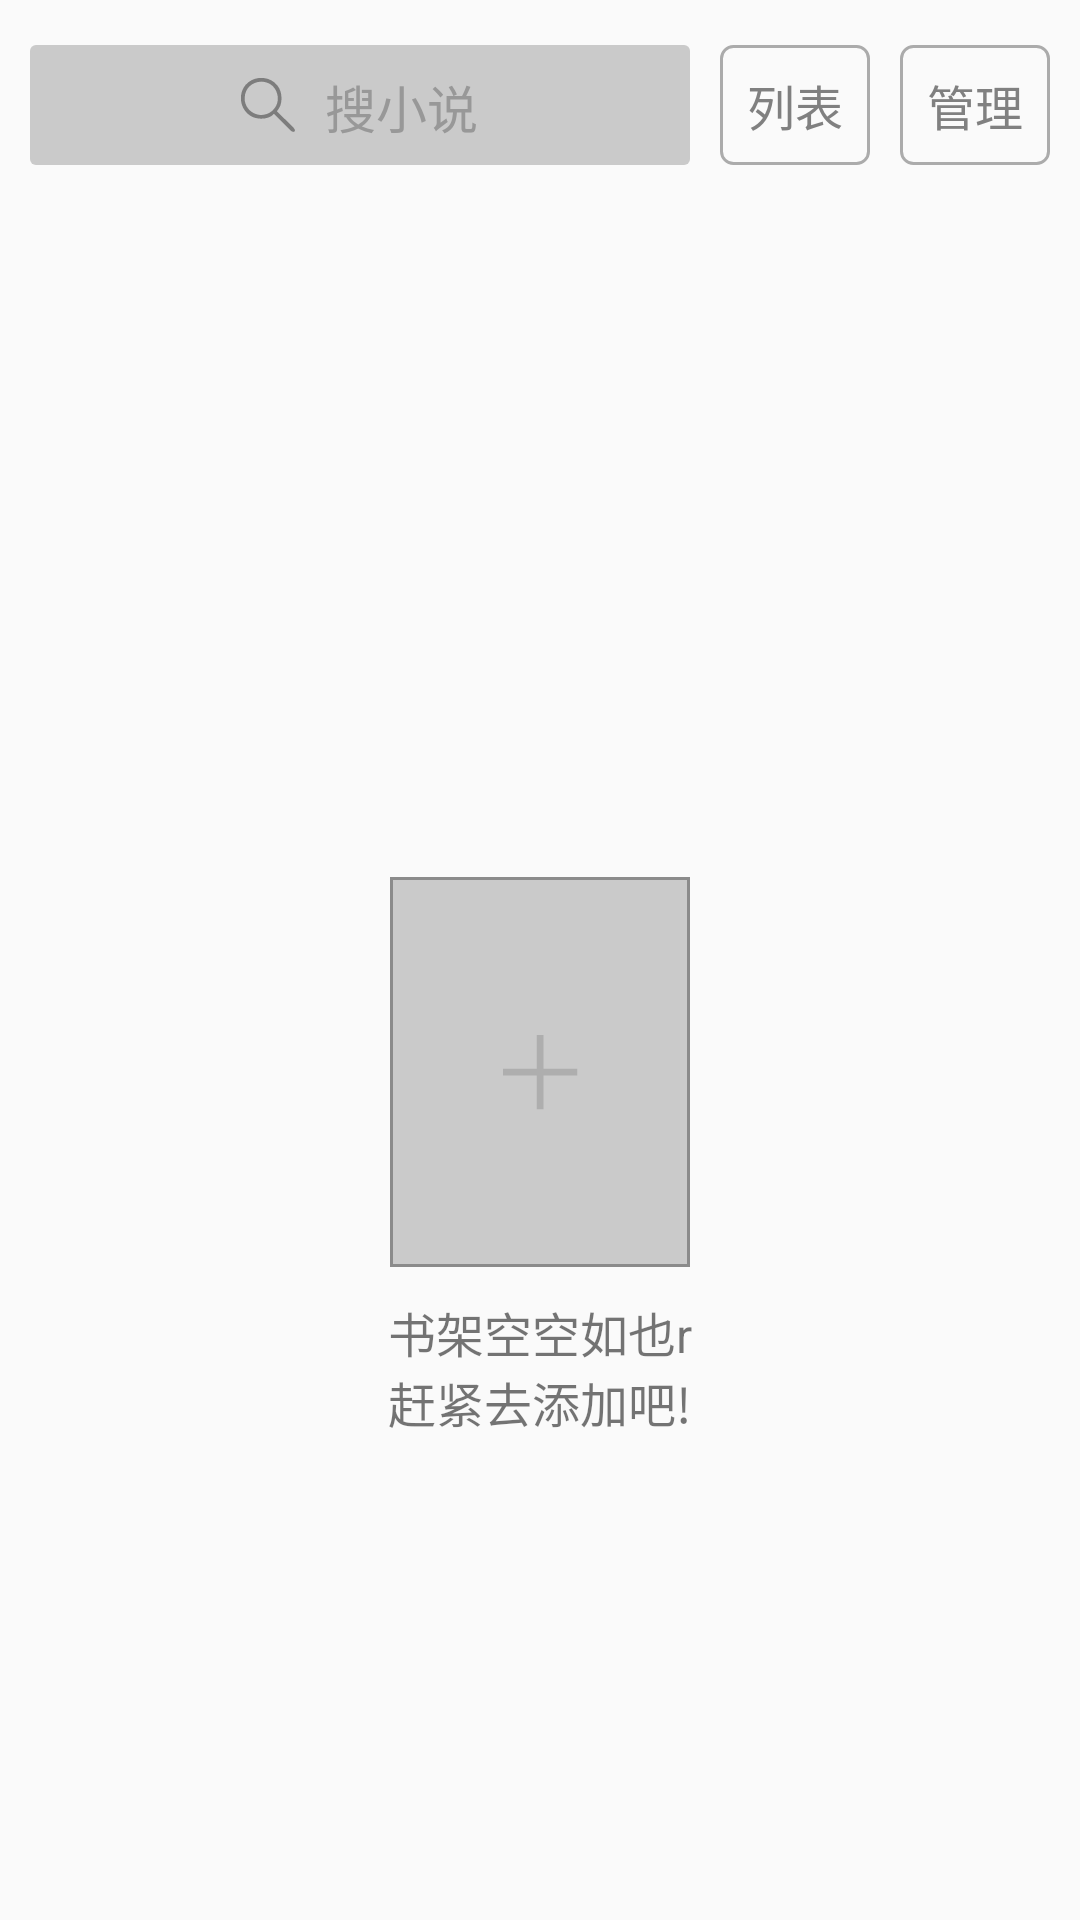

Android layout source for this screen:
<!-- AndroidManifest.xml: application theme AppTheme -->
<!-- res/layout/content_main.xml -->
<?xml version="1.0" encoding="utf-8"?>
<LinearLayout xmlns:android="http://schemas.android.com/apk/res/android"
    xmlns:app="http://schemas.android.com/apk/res-auto"
    xmlns:tools="http://schemas.android.com/tools"
    android:layout_width="match_parent"
    android:layout_height="match_parent"
    android:orientation="vertical"
    android:paddingLeft="10dp"
    android:paddingRight="10dp"
    app:layout_behavior="@string/appbar_scrolling_view_behavior"
    tools:context=".activity.MainActivity"
    tools:showIn="@layout/activity_main">


    <RelativeLayout
        android:layout_width="match_parent"
        android:layout_height="wrap_content"
        android:layout_marginTop="15dp">

        <Button
            android:id="@+id/management"
            android:layout_width="wrap_content"
            android:layout_height="wrap_content"
            android:layout_alignParentRight="true"
            android:minHeight="40dp"
            android:minWidth="50dp"
            android:background="@drawable/btn_bg"
            android:text="管理"
            android:textColor="#808080"
            android:textSize="16sp" />

        <Button
            android:id="@+id/list_or_grid"
            android:layout_width="wrap_content"
            android:layout_height="wrap_content"
            android:layout_toLeftOf="@id/management"
            android:layout_marginRight="10dp"
            android:layout_marginLeft="10dp"
            android:minWidth="50dp"
            android:layout_alignTop="@id/management"
            android:layout_alignBottom="@id/management"
            android:background="@drawable/btn_bg"
            android:text="列表"
            android:textColor="#808080"
            android:textSize="16sp" />

        <LinearLayout
            android:id="@+id/search_text"
            android:layout_width="match_parent"
            android:layout_height="wrap_content"
            android:layout_alignTop="@id/management"
            android:layout_alignBottom="@id/management"
            android:background="@drawable/search_text_bg"
            android:layout_toLeftOf="@id/list_or_grid"
            android:gravity="center">

            <ImageView
                android:layout_width="wrap_content"
                android:layout_height="wrap_content"
                android:src="@drawable/search_icon" />

            <TextView
                android:layout_width="wrap_content"
                android:layout_height="wrap_content"
                android:layout_marginLeft="10dp"
                android:text="搜小说"
                android:textColor="#989898"
                android:textSize="17sp" />

        </LinearLayout>

    </RelativeLayout>


    <GridView
        android:id="@+id/novel_grid"
        android:layout_width="match_parent"
        android:layout_height="wrap_content"
        android:layout_marginTop="20dp"
        android:cacheColorHint="@android:color/transparent"
        android:listSelector="@android:color/transparent"
        android:numColumns="3"
        android:columnWidth="100dp"
        android:scrollbars="none"
        android:stretchMode="spacingWidth"
        android:verticalSpacing="20dp">

    </GridView>

    <RelativeLayout
        android:id="@+id/add_book_layout"
        android:layout_width="match_parent"
        android:layout_height="match_parent">

        <ImageButton
            android:id="@+id/add_book"
            android:layout_width="100dp"
            android:layout_height="130dp"
            android:background="@drawable/plus_bg_seletor"
            android:src="@drawable/plus"
            android:scaleType="center"
            android:layout_centerInParent="true"/>

        <TextView
            android:layout_width="wrap_content"
            android:layout_height="wrap_content"
            android:layout_below="@id/add_book"
            android:layout_centerHorizontal="true"
            android:layout_marginTop="10dp"
            android:textSize="16sp"
            android:text="@string/bookshelf_null"/>

    </RelativeLayout>

</LinearLayout>
<!-- res/layout/activity_main.xml (included above) -->
<?xml version="1.0" encoding="utf-8"?>
<android.support.design.widget.CoordinatorLayout xmlns:android="http://schemas.android.com/apk/res/android"
    xmlns:app="http://schemas.android.com/apk/res-auto"
    xmlns:tools="http://schemas.android.com/tools"
    android:id="@+id/main_view"
    android:layout_width="match_parent"
    android:layout_height="match_parent"
    tools:context=".activity.MainActivity">

    <android.support.design.widget.AppBarLayout
        android:layout_width="match_parent"
        android:layout_height="wrap_content"
        android:theme="@style/AppTheme.AppBarOverlay">

        <android.support.v7.widget.Toolbar
            android:id="@+id/toolbar"
            android:layout_width="match_parent"
            android:layout_height="?attr/actionBarSize"
            android:background="#47B3A8"
            app:popupTheme="@style/AppTheme.PopupOverlay"/>

    </android.support.design.widget.AppBarLayout>

    <include layout="@layout/content_main" />

    <android.support.design.widget.FloatingActionButton
        android:id="@+id/fab"
        android:layout_width="wrap_content"
        android:layout_height="wrap_content"
        android:layout_gravity="bottom|end"
        android:layout_margin="@dimen/fab_margin"
        android:src="@drawable/floatbar_plus"
        app:backgroundTint="#ff55B9AF"
        android:scaleType="center"/>

</android.support.design.widget.CoordinatorLayout>
<!-- resources referenced by this layout -->
<resources>
  <!-- drawable btn_bg (drawable) -->
  <?xml version="1.0" encoding="utf-8"?>
  <shape xmlns:android="http://schemas.android.com/apk/res/android"
      android:shape="rectangle">
  
      <corners android:radius="4dp" />
      <stroke
          android:width="1dp"
          android:color="#ababab" />
  
  </shape>
  <!-- drawable plus (drawable) -->
  <?xml version="1.0" encoding="utf-8"?>
  <vector xmlns:android="http://schemas.android.com/apk/res/android"
      android:width="36dp"
      android:height="36dp"
      android:viewportWidth="128"
      android:viewportHeight="128">
  
      <path
          android:fillColor="#AEAEAE"
          android:pathData="M 68.00,20.00
             C 68.00,20.00 68.00,60.00 68.00,60.00
               68.00,60.00 108.00,60.00 108.00,60.00
               108.00,60.00 108.00,68.00 108.00,68.00
               108.00,68.00 68.00,68.00 68.00,68.00
               68.00,68.00 68.00,108.00 68.00,108.00
               68.00,108.00 60.00,108.00 60.00,108.00
               60.00,108.00 60.00,68.00 60.00,68.00
               60.00,68.00 20.00,68.00 20.00,68.00
               20.00,68.00 20.00,60.00 20.00,60.00
               20.00,60.00 60.00,60.00 60.00,60.00
               60.00,60.00 60.00,20.00 60.00,20.00
               60.00,20.00 68.00,20.00 68.00,20.00 Z"/>
  
  </vector>
  <!-- drawable plus_bg_seletor (drawable) -->
  <?xml version="1.0" encoding="utf-8"?>
  <selector xmlns:android="http://schemas.android.com/apk/res/android">
  
      <item android:state_pressed="true" android:drawable="@drawable/plus_bg_pressed"/>
      <item android:state_focused="true" android:drawable="@drawable/plus_bg_pressed"/>
      <item android:drawable="@drawable/plus_bg_normal"/>
  
  </selector>
  <!-- drawable search_text_bg (drawable) -->
  <?xml version="1.0" encoding="utf-8"?>
  <shape xmlns:android="http://schemas.android.com/apk/res/android"
      android:shape="rectangle">
  
      <solid android:color="#cacaca"/>
      <corners android:radius="2dp"/>
      <padding
          android:bottom="8dp"
          android:left="8dp"
          android:right="8dp"
          android:top="8dp" />
  
  </shape>
  <string name="bookshelf_null">书架空空如也\r\n赶紧去添加吧!</string>
  <style name="AppTheme.AppBarOverlay" parent="ThemeOverlay.AppCompat.Dark.ActionBar" />
  <style name="AppTheme.PopupOverlay" parent="ThemeOverlay.AppCompat.Light" />
  <style name="AppTheme" parent="Theme.AppCompat.Light.DarkActionBar">
          
          <item name="colorPrimary">@color/colorPrimary</item>
          <item name="colorPrimaryDark">@color/colorPrimaryDark</item>
          <item name="colorAccent">@color/colorAccent</item>
      </style>
  <!-- drawable plus_bg_pressed (drawable) -->
  <?xml version="1.0" encoding="utf-8"?>
  <shape xmlns:android="http://schemas.android.com/apk/res/android"
      android:shape="rectangle">
  
      <solid android:color="#ababab"/>
      <stroke android:color="#8b8b8b"
          android:width="1dp"/>
  
  </shape>
  <!-- drawable plus_bg_normal (drawable) -->
  <?xml version="1.0" encoding="utf-8"?>
  <shape xmlns:android="http://schemas.android.com/apk/res/android"
      android:shape="rectangle">
  
      <solid android:color="#cacaca"/>
      <stroke android:color="#8B8B8B"
          android:width="1dp"/>
  
  </shape>
  <!-- not gathered from this repository: default colours our renderer supplied (Android Studio template values) -->
  <color name="colorPrimary">#FF6200EE</color>
  <color name="colorPrimaryDark">#FF3700B3</color>
  <color name="colorAccent">#FF03DAC5</color>
</resources>
